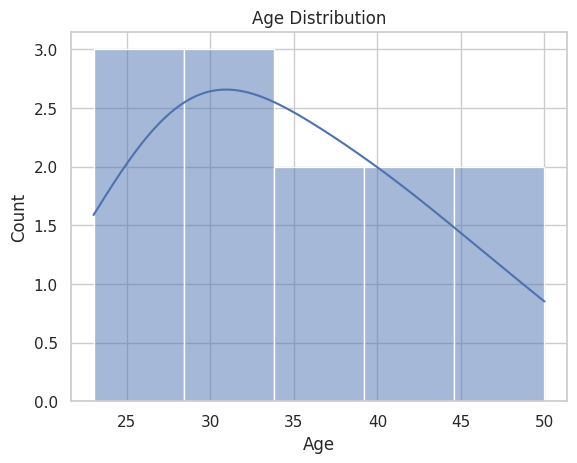
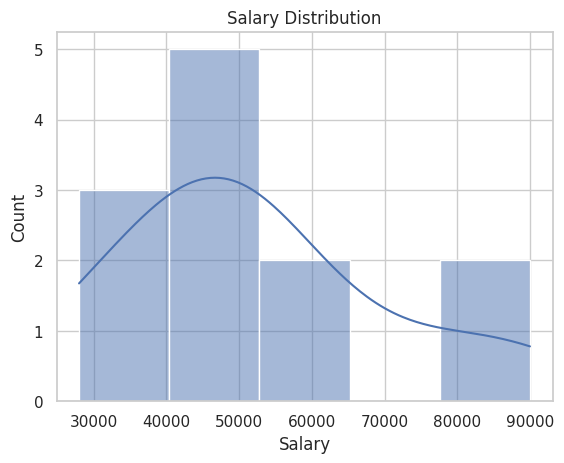
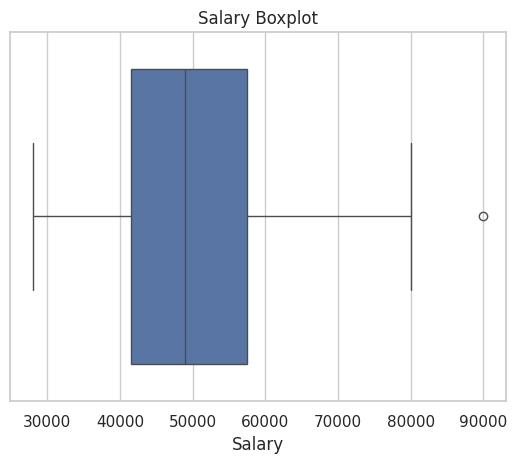
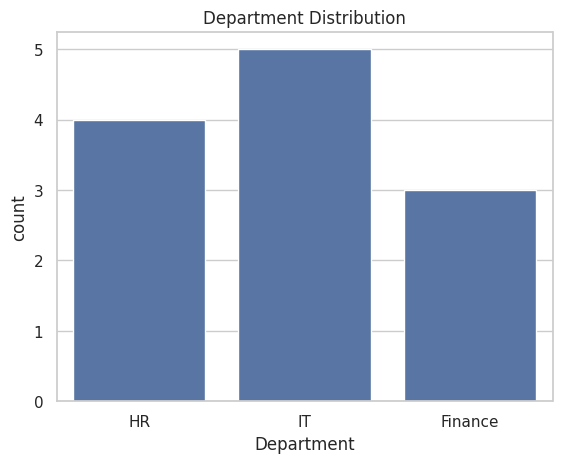

The matplotlib source for these figures, in order:
import pandas as pd
import matplotlib.pyplot as plt
import seaborn as sns

#improve plot  apperance
sns.set(style="whitegrid")

data = {
    "Age":[25,30,35,40,28,32,45,50,23,36,29,41],

    "Salary":[30000,40000,50000,65000,42000,
              48000,80000,90000,28000,52000,
              46000,55000],

    "Experience":[1,3,7,10,2,5,15,20,1,8,4,12],

    "Department":["HR","IT","Finance","IT","HR",
                  "Finance","IT","HR","Finance",
                  "IT","HR","IT"],

    "Gender":["M","F","M","M","F","F",
              "M","M","F","F","M","F"]
}

df  = pd.DataFrame(data)

#Histogram
plt.figure()
sns.histplot(df["Age"], kde = True)
plt.title("Age Distribution")
plt.show()

#Histogram
plt.figure()
sns.histplot(df["Salary"], kde = True)
plt.title("Salary Distribution")
plt.show()

#Boxplot
plt.figure()
sns.boxplot(x=df["Salary"])
plt.title("Salary Boxplot")
plt.show()

#Categorical plot

print("\nDepartment counts:")
print(df["Department"].value_counts())\

print("\nGender counts:")
print(df["Gender"].value_counts())

#Bar plot for Department
plt.figure()
sns.countplot(x="Department", data=df)
plt.title("Department Distribution")
plt.show()